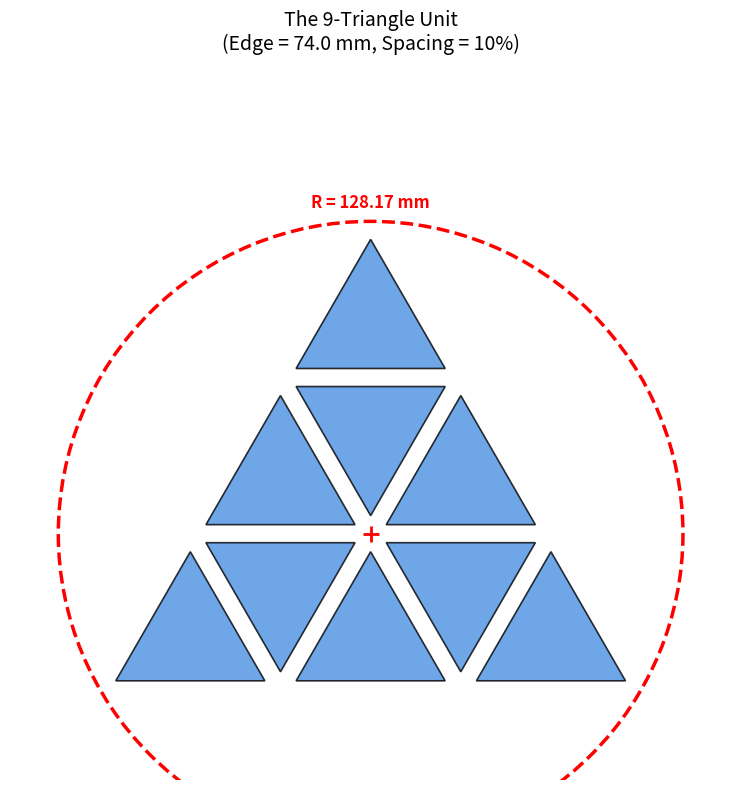

Here is the Python script that generated this plot:
import matplotlib.pyplot as plt
import numpy as np
from matplotlib.patches import Polygon, Circle
import argparse

def create_small_triangle(x, y, pointing_up, edge_size, h, spacing_frac):
    """Generates vertices for a single small equilateral triangle with optional spacing."""
    if pointing_up:
        verts = np.array([[x, y], [x + edge_size, y], [x + edge_size * 0.5, y + h]])
    else:
        verts = np.array([[x, y + h], [x + edge_size, y + h], [x + edge_size * 0.5, y]])
        
    if spacing_frac > 0:
        # The physical gap between triangles is the fraction * the edge size
        gap = spacing_frac * edge_size
        
        # Calculate the centroid of the triangle
        centroid = np.mean(verts, axis=0)
        
        # To create the gap, each triangle pulls back its edges by gap / 2.
        # The perpendicular distance from the centroid to an edge is h / 3.
        scale_factor = 1.0 - ((gap / 2.0) / (h / 3.0))
        
        # Prevent the triangle from collapsing or inverting if spacing is set too high
        scale_factor = max(0.05, scale_factor) 
        
        # Shrink the triangle around its centroid
        verts = centroid + (verts - centroid) * scale_factor
        
    return verts

def generate_9_iamond(base_x, base_y, pointing_up, edge_size, spacing_frac):
    """Generates a 3x3 Large Triangle composed of 9 smaller triangles."""
    tris = []
    h = np.sqrt(3) / 2.0 * edge_size
    
    if pointing_up:
        for row in range(3):
            num_tris = 5 - 2 * row
            start_x = base_x + row * 0.5 * edge_size
            for i in range(num_tris):
                is_up = (i % 2 == 0)
                x = start_x + i * 0.5 * edge_size
                y = base_y + row * h
                tris.append(create_small_triangle(x, y, is_up, edge_size, h, spacing_frac))
    else:
        for row in range(3):
            num_tris = 5 - 2 * row
            start_x = base_x + row * 0.5 * edge_size
            for i in range(num_tris):
                is_down = (i % 2 == 0)
                x = start_x + i * 0.5 * edge_size
                y = base_y + (2 - row) * h
                tris.append(create_small_triangle(x, y, not is_down, edge_size, h, spacing_frac))
    return tris

def draw_tiling_geometry(edge_size, spacing_frac, show_tiling):
    
    if show_tiling:
        fig, axes = plt.subplots(1, 2, figsize=(14, 7))
        ax1, ax2 = axes
    else:
        fig, ax1 = plt.subplots(1, 1, figsize=(8, 8))
        
    h = np.sqrt(3) / 2.0 * edge_size
    
    # --- PANEL 1: Single 9-Triangle Unit & Circumcircle ---
    unit_tris = generate_9_iamond(0, 0, pointing_up=True, edge_size=edge_size, spacing_frac=spacing_frac)
    
    for tri in unit_tris:
        poly = Polygon(tri, closed=True, edgecolor='black', linewidth=1.2, 
                       facecolor='#4A90E2', alpha=0.8)
        ax1.add_patch(poly)
        
    # Circumcircle for the 3x3 triangle
    total_height = 3 * h
    cx, cy = 1.5 * edge_size, total_height / 3.0
    radius = np.sqrt(3) * edge_size  # Geometric circumradius of side=3*edge_size
    
    circle = Circle((cx, cy), radius, edgecolor='red', facecolor='none', 
                    linewidth=2.5, linestyle='--', zorder=10)
    ax1.add_patch(circle)
    ax1.plot(cx, cy, 'r+', markersize=12, markeredgewidth=2)
    
    # Note the radius directly on the figure
    ax1.text(cx, cy + radius + (0.05 * edge_size), f"R = {radius:.2f} mm", 
             color='red', fontsize=12, fontweight='bold', ha='center', va='bottom')
    
    ax1.set_title(f"The 9-Triangle Unit\n(Edge = {edge_size} mm, Spacing = {spacing_frac:.0%})", fontsize=14)
    ax1.set_aspect('equal')
    ax1.set_xlim(-0.5 * edge_size, 3.5 * edge_size)
    ax1.set_ylim(-0.5 * edge_size, 3.5 * edge_size)
    ax1.axis('off')

    # --- PANEL 2: Tiling the Plane (Optional) ---
    if show_tiling:
        blocks = [
            (generate_9_iamond(0, 0, True, edge_size, spacing_frac), '#4A90E2'),
            (generate_9_iamond(1.5*edge_size, 0, False, edge_size, spacing_frac), '#F5A623'),
            (generate_9_iamond(1.5*edge_size, 3*h, True, edge_size, spacing_frac), '#B8E986'),
            (generate_9_iamond(0, 3*h, False, edge_size, spacing_frac), '#D0021B')
        ]
        
        for block_tris, color in blocks:
            for tri in block_tris:
                poly = Polygon(tri, closed=True, edgecolor='black', linewidth=0.8, 
                               facecolor=color, alpha=0.9)
                ax2.add_patch(poly)
                
        ax2.set_title(f"Tiling a Larger Area", fontsize=14)
        ax2.set_aspect('equal')
        ax2.set_xlim(-0.5 * edge_size, 5.0 * edge_size)
        ax2.set_ylim(-0.5 * edge_size, 6.0 * edge_size)
        ax2.axis('off')

    plt.tight_layout()
    plt.show()

if __name__ == "__main__":
    parser = argparse.ArgumentParser(description="Generate layout of 9 closely-packed equilateral triangles.")
    
    parser.add_argument('--edge-size', type=float, default=74.0,
                        help="Physical size of one edge of a small equilateral triangle in mm (default: 74.0)")
                        
    parser.add_argument('--spacing', type=float, default=0.1,
                        help="Spacing between triangles as a fraction of the edge size (default: 0.1, representing 10%)")
                        
    parser.add_argument('--show-tiling', action='store_true',
                        help="Include this flag to turn on PANEL 2 showing how the 9-triangle unit tiles.")
    
    args = parser.parse_args()

    draw_tiling_geometry(
        edge_size=args.edge_size, 
        spacing_frac=args.spacing, 
        show_tiling=args.show_tiling
    )
